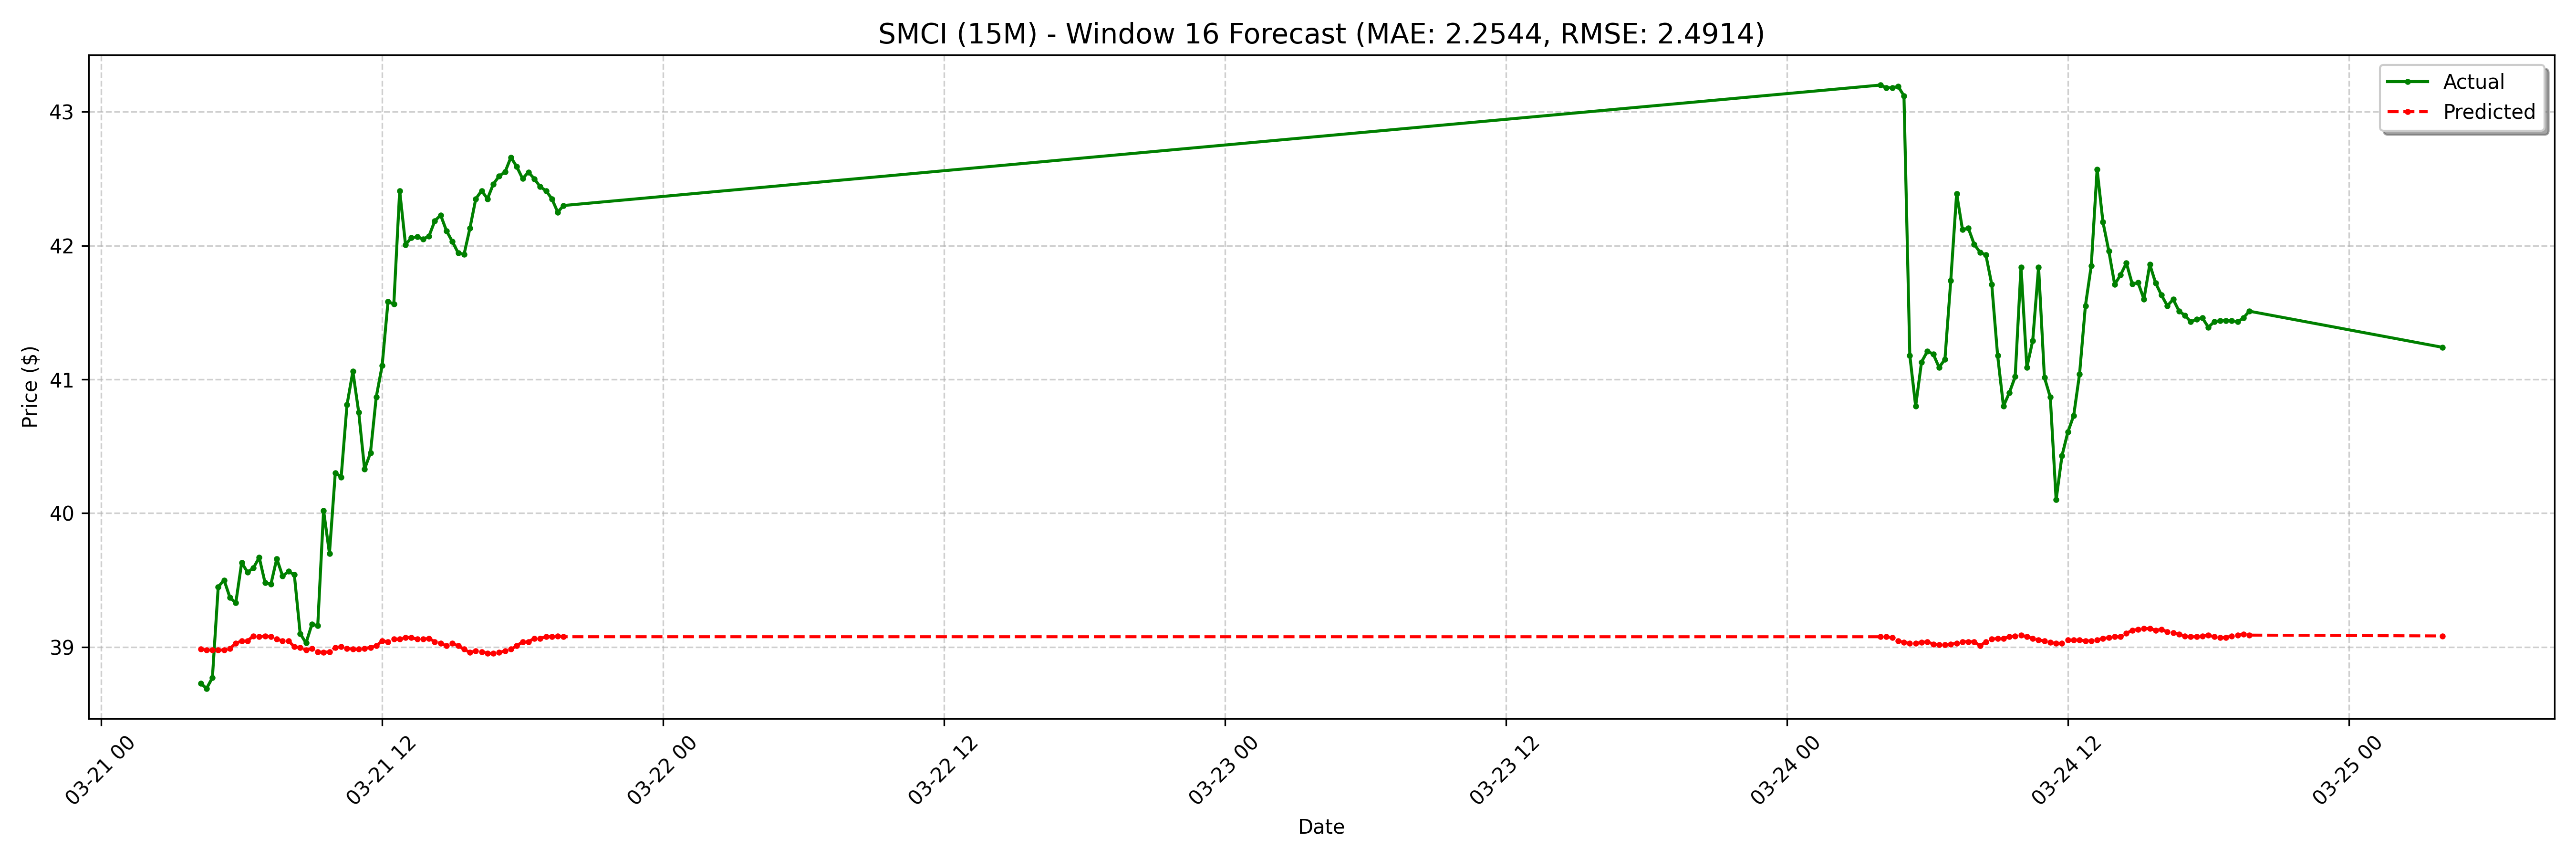

The data file committed next to this chart (first rows):
date, actual, forecast
2025-03-21 04:15:00-04:00, 38.73, 38.98
2025-03-21 04:30:00-04:00, 38.69, 38.98
2025-03-21 04:45:00-04:00, 38.77, 38.98
2025-03-21 05:00:00-04:00, 39.45, 38.98
2025-03-21 05:15:00-04:00, 39.5, 38.98
2025-03-21 05:30:00-04:00, 39.37, 38.99
2025-03-21 05:45:00-04:00, 39.33, 39.03
2025-03-21 06:00:00-04:00, 39.63, 39.05
2025-03-21 06:15:00-04:00, 39.56, 39.05
2025-03-21 06:30:00-04:00, 39.59, 39.08
2025-03-21 06:45:00-04:00, 39.67, 39.08
2025-03-21 07:00:00-04:00, 39.48, 39.08
2025-03-21 07:15:00-04:00, 39.47, 39.08
2025-03-21 07:30:00-04:00, 39.66, 39.06
2025-03-21 07:45:00-04:00, 39.53, 39.05
2025-03-21 08:00:00-04:00, 39.57, 39.05
2025-03-21 08:15:00-04:00, 39.54, 39
2025-03-21 08:30:00-04:00, 39.1, 39
2025-03-21 08:45:00-04:00, 39.03, 38.98
2025-03-21 09:00:00-04:00, 39.17, 38.99
2025-03-21 09:15:00-04:00, 39.16, 38.97
2025-03-21 09:30:00-04:00, 40.02, 38.96
2025-03-21 09:45:00-04:00, 39.7, 38.97
2025-03-21 10:00:00-04:00, 40.3, 39
2025-03-21 10:15:00-04:00, 40.27, 39
2025-03-21 10:30:00-04:00, 40.81, 38.99
2025-03-21 10:45:00-04:00, 41.06, 38.98
2025-03-21 11:00:00-04:00, 40.75, 38.98
2025-03-21 11:15:00-04:00, 40.33, 38.99
2025-03-21 11:30:00-04:00, 40.45, 39
2025-03-21 11:45:00-04:00, 40.87, 39.01
2025-03-21 12:00:00-04:00, 41.1, 39.05
2025-03-21 12:15:00-04:00, 41.58, 39.04
2025-03-21 12:30:00-04:00, 41.56, 39.06
2025-03-21 12:45:00-04:00, 42.41, 39.06
2025-03-21 13:00:00-04:00, 42.01, 39.07
2025-03-21 13:15:00-04:00, 42.06, 39.07
2025-03-21 13:30:00-04:00, 42.06, 39.06
2025-03-21 13:45:00-04:00, 42.05, 39.06
2025-03-21 14:00:00-04:00, 42.07, 39.06
2025-03-21 14:15:00-04:00, 42.19, 39.04
2025-03-21 14:30:00-04:00, 42.23, 39.03
2025-03-21 14:45:00-04:00, 42.11, 39.01
2025-03-21 15:00:00-04:00, 42.03, 39.03
2025-03-21 15:15:00-04:00, 41.95, 39.01
2025-03-21 15:30:00-04:00, 41.94, 38.98
2025-03-21 15:45:00-04:00, 42.13, 38.96
2025-03-21 16:00:00-04:00, 42.35, 38.97
2025-03-21 16:15:00-04:00, 42.41, 38.97
2025-03-21 16:30:00-04:00, 42.35, 38.95
2025-03-21 16:45:00-04:00, 42.46, 38.95
2025-03-21 17:00:00-04:00, 42.52, 38.96
2025-03-21 17:15:00-04:00, 42.55, 38.97
2025-03-21 17:30:00-04:00, 42.66, 38.98
2025-03-21 17:45:00-04:00, 42.59, 39.01
2025-03-21 18:00:00-04:00, 42.5, 39.04
2025-03-21 18:15:00-04:00, 42.55, 39.04
2025-03-21 18:30:00-04:00, 42.5, 39.06
2025-03-21 18:45:00-04:00, 42.44, 39.06
2025-03-21 19:00:00-04:00, 42.41, 39.08
... 68 more rows
